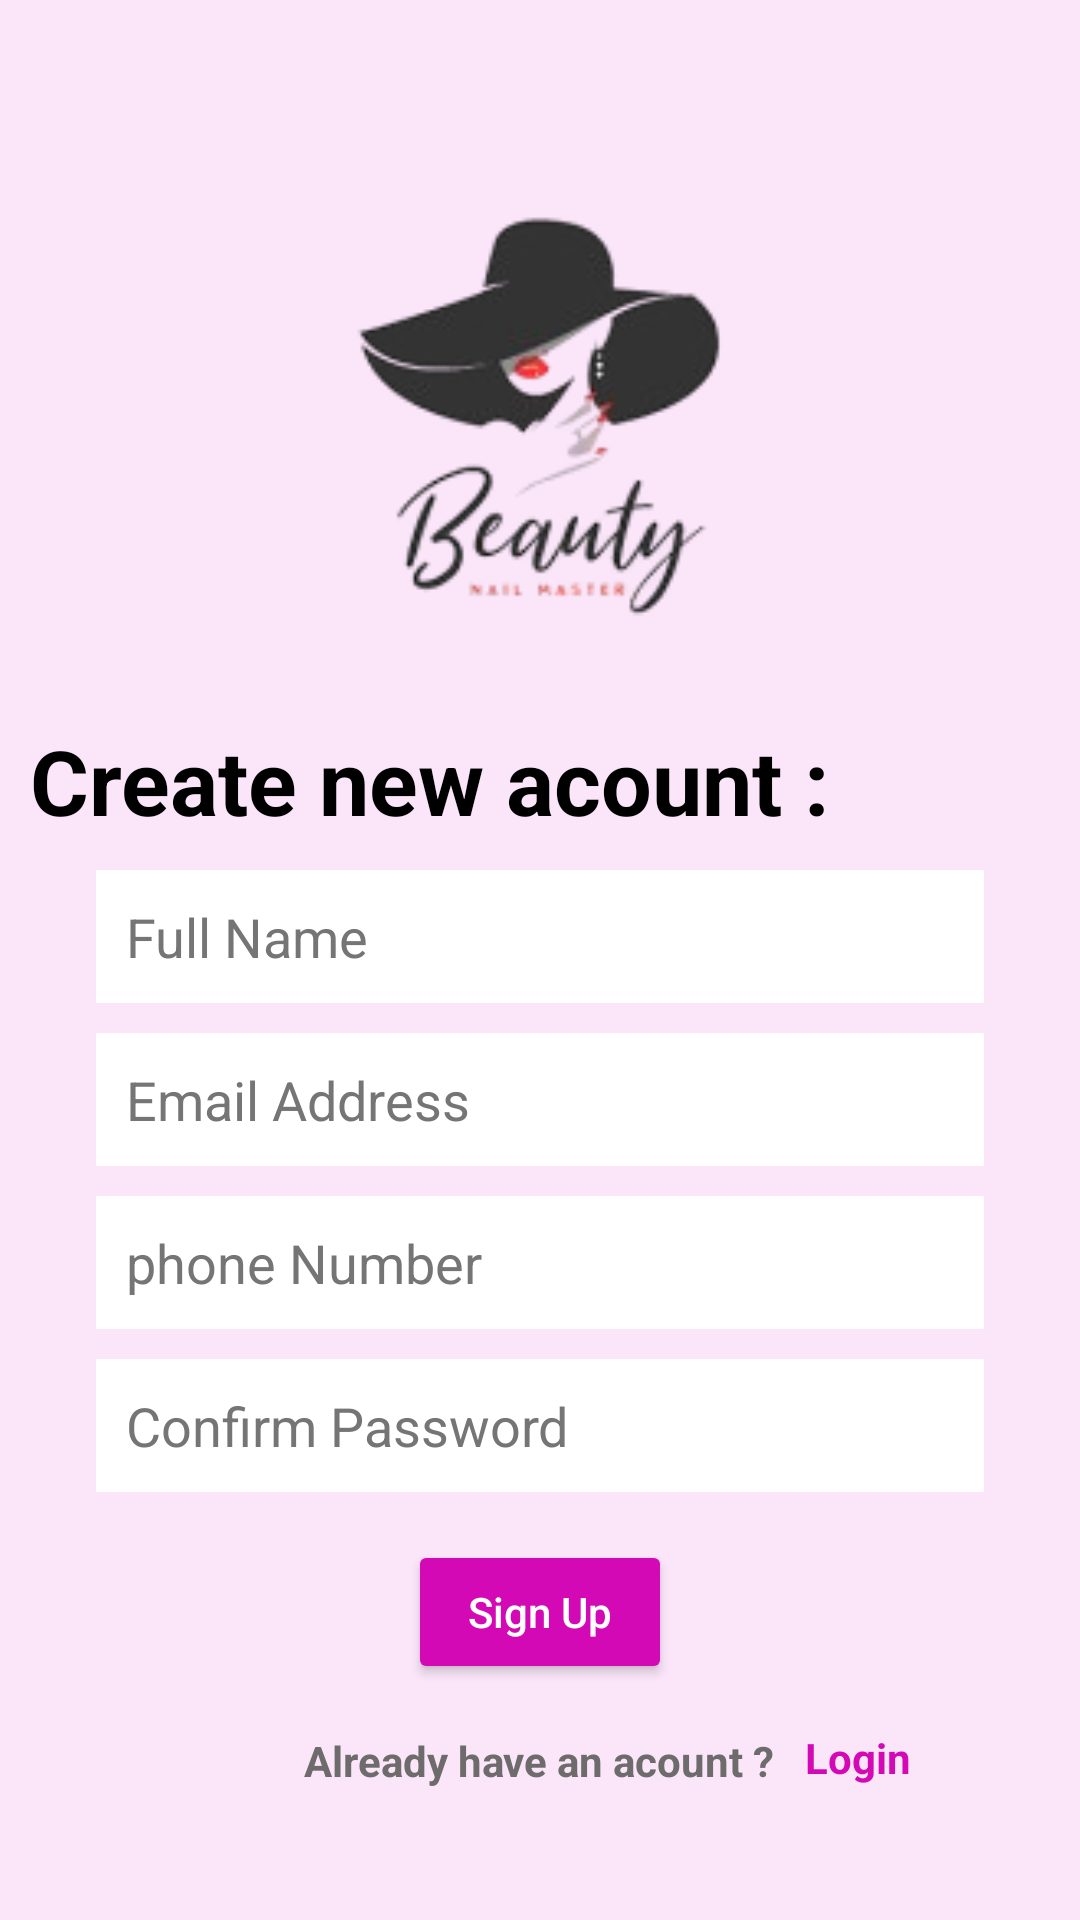

The Android layout XML behind this screen, and the referenced resources:
<!-- AndroidManifest.xml: application theme Theme.AppCompat.NoActionBar -->
<!-- res/layout/activity_register.xml -->
<?xml version="1.0" encoding="utf-8"?>
<RelativeLayout xmlns:android="http://schemas.android.com/apk/res/android"
    xmlns:app="http://schemas.android.com/apk/res-auto"
    xmlns:tools="http://schemas.android.com/tools"
    android:id="@+id/main"
    android:layout_width="match_parent"
    android:layout_height="match_parent"
    android:background="#fae5f9"
    tools:context=".Register">
    <ImageView
        android:id="@+id/beauty"
        android:layout_width="match_parent"
        android:layout_height="200dp"
        android:src="@drawable/beauty"
        android:layout_centerHorizontal="true"
        android:layout_marginTop="40dp" />
<TextView
    android:layout_width="match_parent"
    android:layout_height="match_parent"
    android:text="Create new acount :"
    android:textStyle="bold"
    android:textSize="30dp"
    android:textColor="@color/black"
    android:layout_below="@+id/beauty"
    android:layout_marginLeft="10dp"
    />
    <EditText
        android:id="@+id/name"
        android:layout_width="match_parent"
        android:layout_height="wrap_content"
        android:hint="Full Name"
        android:textColorHint="#767575"
        android:padding="10dp"
        android:background="@color/white"
        android:layout_below="@+id/beauty"
        android:layout_marginLeft="32dp"
        android:layout_marginRight="32dp"
        android:layout_marginTop="50dp"
        />
    <EditText
        android:id="@+id/email_address"
        android:layout_width="match_parent"
        android:layout_height="wrap_content"
        android:hint="Email Address"
        android:textColorHint="#767575"
        android:padding="10dp"
        android:background="@color/white"
        android:layout_below="@+id/name"
        android:layout_marginLeft="32dp"
        android:layout_marginRight="32dp"
        android:layout_marginTop="10dp"
        />
    <EditText
        android:id="@+id/phone"
        android:layout_width="match_parent"
        android:layout_height="wrap_content"
        android:hint="phone Number"
        android:textColorHint="#767575"
        android:padding="10dp"
        android:background="@color/white"
        android:layout_below="@+id/email_address"
        android:layout_marginLeft="32dp"
        android:layout_marginRight="32dp"
        android:layout_marginTop="10dp"
        />
    <EditText
        android:id="@+id/password"
        android:layout_width="match_parent"
        android:layout_height="wrap_content"
        android:hint="@string/password"
        android:textColorHint="#767575"
        android:padding="10dp"
        android:background="@color/white"
        android:layout_below="@+id/phone"
        android:layout_marginLeft="32dp"
        android:layout_marginRight="32dp"
        android:layout_marginTop="10dp"
        />
    <EditText
        android:id="@+id/confirm_password"
        android:layout_width="match_parent"
        android:layout_height="wrap_content"
        android:hint="Confirm Password"
        android:textColorHint="#767575"
        android:padding="10dp"
        android:background="@color/white"
        android:layout_below="@+id/phone"
        android:layout_marginLeft="32dp"
        android:layout_marginRight="32dp"
        android:layout_marginTop="10dp"
        />

    <Button
        android:id="@+id/sign_up"
        android:layout_width="wrap_content"
        android:layout_height="wrap_content"
        android:text="Sign Up"
        android:backgroundTint="#d209b5"
        android:textColor="@color/white"
        android:layout_below="@+id/confirm_password"
        android:layout_centerHorizontal="true"
        android:layout_marginTop="16dp"
        android:textAllCaps="false"
        android:layout_marginRight="10dp"
        />
    <TextView
        android:id="@+id/loginAccount"
        android:layout_width="wrap_content"
        android:layout_height="wrap_content"
        android:text="Already have an acount ?"
        android:layout_below="@+id/sign_up"
        android:textColor="#6D6B6B"
        android:textStyle="bold"
        android:layout_centerHorizontal="true"
        android:layout_marginTop="16dp"

        />
    <TextView
        android:id="@+id/login1"
        android:layout_width="wrap_content"
        android:layout_height="wrap_content"
        android:text="Login"
        android:layout_below="@+id/sign_up"
        android:textColor="#d209b5"
        android:textStyle="bold"
        android:layout_toRightOf="@id/loginAccount"
        android:layout_marginTop="15dp"
        android:layout_marginLeft="10dp"
        />
</RelativeLayout>
<!-- resources referenced by this layout -->
<resources>
  <color name="black">#FF000000</color>
  <color name="white">#FFFFFFFF</color>
  <!-- drawable beauty: png bitmap (drawable, 16166 bytes) -->
  <string name="password">Password</string>
</resources>
